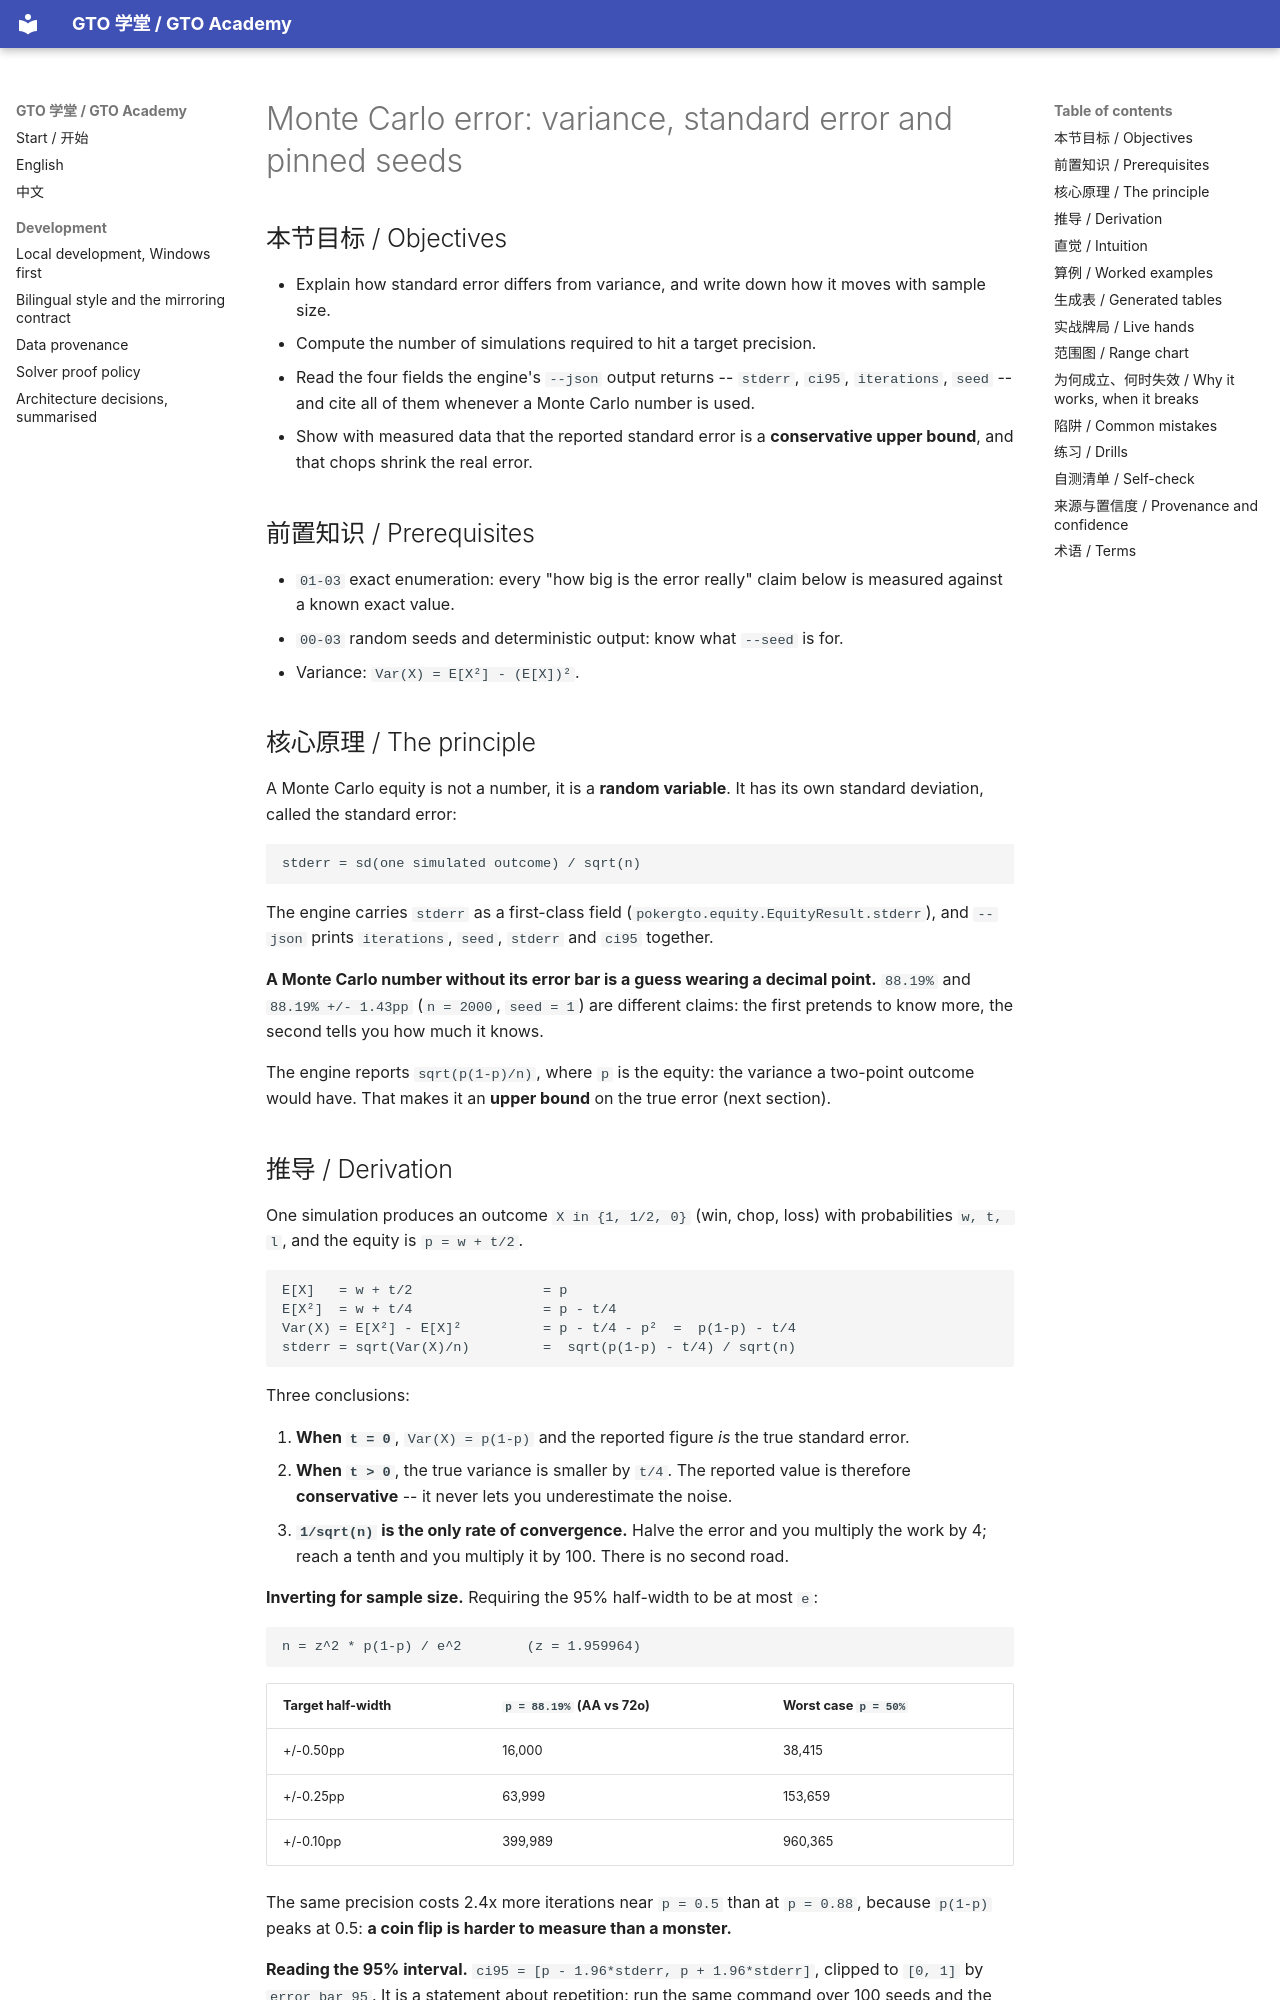

repository: RolandHuang17/texaspokerlearning · page: en/01-combinatorics-equity/monte-carlo-variance-and-seeds/index.html · generator: mkdocs

# Monte Carlo error: variance, standard error and pinned seeds

<!-- hands: 2 -->
<!-- terms: monte-carlo-simulation, variance, standard-error, sample-size, rng-seed, determinism, generated-artifact, equity, tie-chop, provenance, unverified-claim -->

## 本节目标 / Objectives

- Explain how standard error differs from variance, and write down how it moves with sample size.
- Compute the number of simulations required to hit a target precision.
- Read the four fields the engine's `--json` output returns -- `stderr`, `ci95`, `iterations`, `seed` -- and cite all of them whenever a Monte Carlo number is used.
- Show with measured data that the reported standard error is a **conservative upper bound**, and that chops shrink the real error.

## 前置知识 / Prerequisites

- `01-03` exact enumeration: every "how big is the error really" claim below is measured against a known exact value.
- `00-03` random seeds and deterministic output: know what `--seed` is for.
- Variance: `Var(X) = E[X²] - (E[X])²`.

## 核心原理 / The principle

A Monte Carlo equity is not a number, it is a **random variable**. It has its own standard deviation, called the standard error:

```
stderr = sd(one simulated outcome) / sqrt(n)
```

The engine carries `stderr` as a first-class field (`pokergto.equity.EquityResult.stderr`), and `--json` prints `iterations`, `seed`, `stderr` and `ci95` together.

**A Monte Carlo number without its error bar is a guess wearing a decimal point.** `88.19%` and `88.19% +/- 1.43pp` (`n = 2000`, `seed = 1`) are different claims: the first pretends to know more, the second tells you how much it knows.

The engine reports `sqrt(p(1-p)/n)`, where `p` is the equity: the variance a two-point outcome would have. That makes it an **upper bound** on the true error (next section).

## 推导 / Derivation

One simulation produces an outcome `X in {1, 1/2, 0}` (win, chop, loss) with probabilities `w, t, l`, and the equity is `p = w + t/2`.

```
E[X]   = w + t/2                = p
E[X²]  = w + t/4                = p - t/4
Var(X) = E[X²] - E[X]²          = p - t/4 - p²  =  p(1-p) - t/4
stderr = sqrt(Var(X)/n)         =  sqrt(p(1-p) - t/4) / sqrt(n)
```

Three conclusions:

1. **When `t = 0`**, `Var(X) = p(1-p)` and the reported figure *is* the true standard error.
2. **When `t > 0`**, the true variance is smaller by `t/4`. The reported value is therefore **conservative** -- it never lets you underestimate the noise.
3. **`1/sqrt(n)` is the only rate of convergence.** Halve the error and you multiply the work by 4; reach a tenth and you multiply it by 100. There is no second road.

**Inverting for sample size.** Requiring the 95% half-width to be at most `e`:

```
n = z^2 * p(1-p) / e^2        (z = 1.959964)
```

| Target half-width | `p = 88.19%` (AA vs 72o) | Worst case `p = 50%` |
|---|---|---|
| +/-0.50pp | 16,000 | 38,415 |
| +/-0.25pp | 63,999 | 153,659 |
| +/-0.10pp | 399,989 | 960,365 |

The same precision costs 2.4x more iterations near `p = 0.5` than at `p = 0.88`, because `p(1-p)` peaks at 0.5: **a coin flip is harder to measure than a monster.**

**Reading the 95% interval.** `ci95 = [p - 1.96*stderr, p + 1.96*stderr]`, clipped to `[0, 1]` by `error_bar_95`. It is a statement about repetition: run the same command over 100 seeds and the true value should fall inside roughly 95 of the intervals. This lesson tests that sentence by measuring actual coverage.
